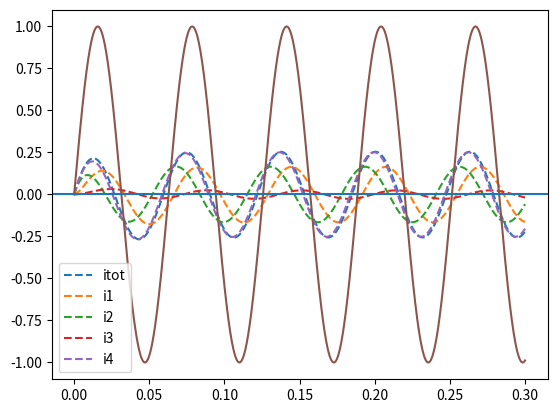

Write Python code to recreate this figure.
import numpy as np 
import matplotlib.pyplot as plt
from numpy.linalg import solve


R1 = 1
R2 = 0.1
R3 = 1 
R4 = 1 
R5 = 0.1 
R6 = 10
R7 = 1

C1 = 0.1
C2 = 0.01
C3 = 0.1
C4 = 0.01

dt = 0.0001
V0 = 1
omega = 100
V = lambda t: V0*np.sin(omega*t)
#V = lambda t: V0 + 0*np.sin(t)

t = 0
q1 = 0
q2 = 0
q3 = 0
q4 = 0

ts = [0]
itots = [0]
i1s = [0]
i2s = [0]
i3s = [0]
i4s = [0]
q1s = [0]

while True:
    q1_prev = q1
    q2_prev = q2
    q3_prev = q3
    q4_prev = q4

    t += dt

    if t > 0.3:
        break

    temp = (R1 + R4 + R7)/2
    left = [
            [1,1,-1,-1],
            [R3, -R2, 0, 0],
            [0, 0, R6, -R5],
            [temp+R3/2, temp+R2/2, temp+R6/2, temp+R5/2]
            ]

        
    qc1 = q1/C1
    qc2 = q2/C2
    qc3 = q3/C3
    qc4 = q4/C4
    right = [0, -qc1+qc2, -qc3+qc4, V(t)-(qc1+qc2+qc3+qc4)/2]


    ans = solve(left, right)

    q1 += ans[0]*dt
    q2 += ans[1]*dt
    q3 += ans[2]*dt
    q4 += ans[3]*dt



    i1 = (q1 - q1_prev)/dt
    i2 = (q2 - q2_prev)/dt
    i3 = (q3 - q3_prev)/dt
    i4 = (q4 - q4_prev)/dt
    itot = i1 + i2

    ts.append(t)
    itots.append(itot)
    i1s.append(i1)
    i2s.append(i2)
    i3s.append(i3)
    i4s.append(i4)
    q1s.append(q1)
    print(t, q1, q2, q3, q4, itot, i1, i2)


ts = np.array(ts)
plt.plot(ts, itots, "--", label="itot")
plt.plot(ts, i1s, "--", label="i1")
plt.plot(ts, i2s, "--", label="i2")
plt.plot(ts, i3s, "--", label="i3")
plt.plot(ts, i4s, "--", label="i4")
plt.plot(ts ,V(ts))
#plt.plot(ts, q1s)
plt.legend()
plt.axhline(0)
plt.show()


